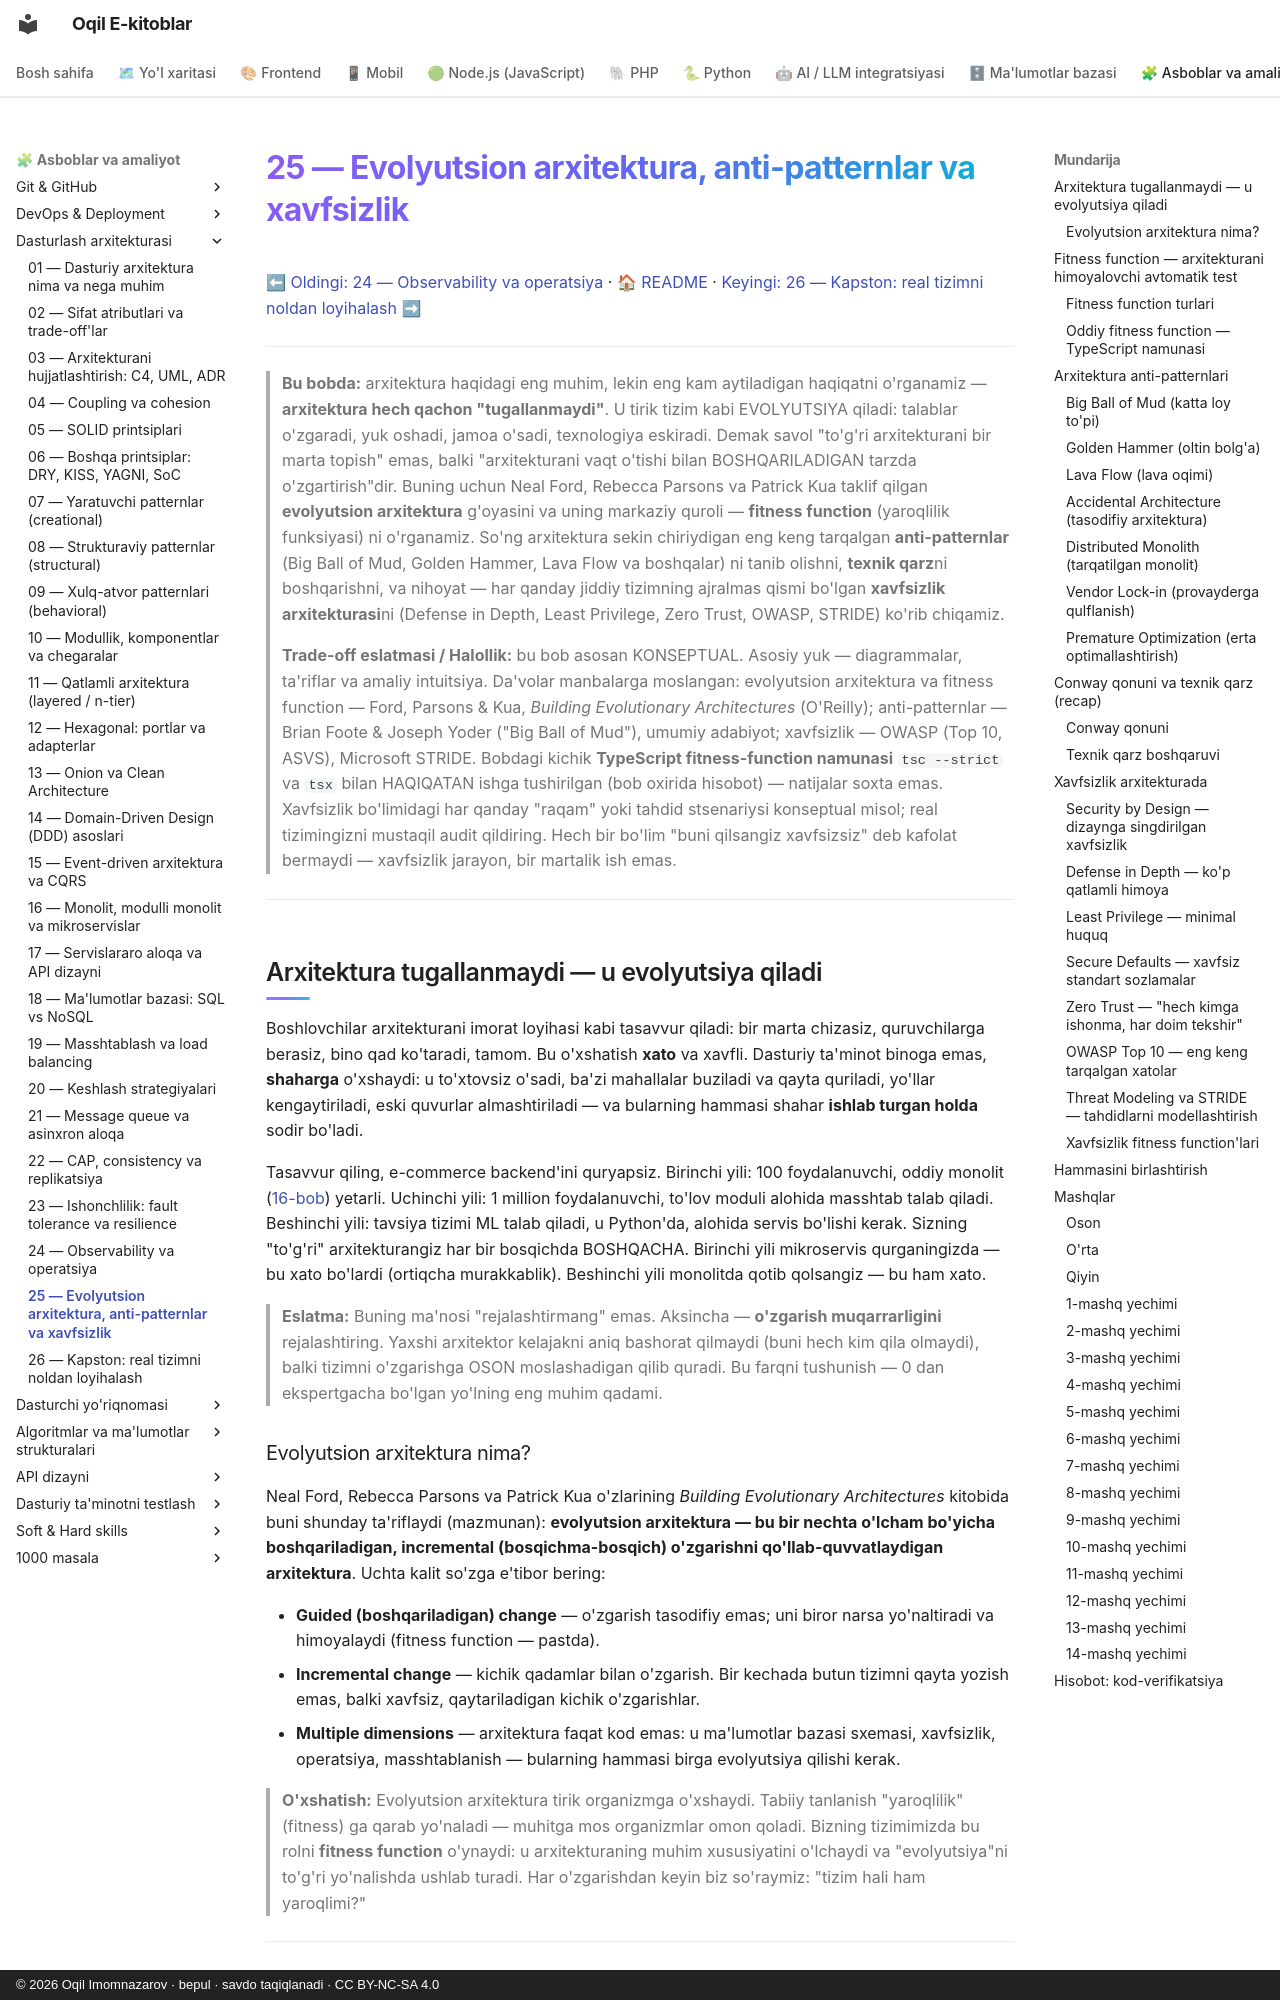

repository: iOqil/e-book · page: arxitektura/25-evolyutsion-antipatternlar/index.html · generator: mkdocs · copyright: © 2026 Oqil Imomnazarov · bepul · savdo taqiqlanadi · CC BY-NC-SA 4.0

# 25 — Evolyutsion arxitektura, anti-patternlar va xavfsizlik

[⬅ Oldingi: 24 — Observability va operatsiya](./24-observability.md) · [🏠 README](./README.md) · [Keyingi: 26 — Kapston: real tizimni noldan loyihalash ➡](./26-kapston-tizim-dizayni.md)

---

> **Bu bobda:** arxitektura haqidagi eng muhim, lekin eng kam aytiladigan haqiqatni o'rganamiz — **arxitektura hech qachon "tugallanmaydi"**. U tirik tizim kabi EVOLYUTSIYA qiladi: talablar o'zgaradi, yuk oshadi, jamoa o'sadi, texnologiya eskiradi. Demak savol "to'g'ri arxitekturani bir marta topish" emas, balki "arxitekturani vaqt o'tishi bilan BOSHQARILADIGAN tarzda o'zgartirish"dir. Buning uchun Neal Ford, Rebecca Parsons va Patrick Kua taklif qilgan **evolyutsion arxitektura** g'oyasini va uning markaziy quroli — **fitness function** (yaroqlilik funksiyasi) ni o'rganamiz. So'ng arxitektura sekin chiriydigan eng keng tarqalgan **anti-patternlar** (Big Ball of Mud, Golden Hammer, Lava Flow va boshqalar) ni tanib olishni, **texnik qarz**ni boshqarishni, va nihoyat — har qanday jiddiy tizimning ajralmas qismi bo'lgan **xavfsizlik arxitekturasi**ni (Defense in Depth, Least Privilege, Zero Trust, OWASP, STRIDE) ko'rib chiqamiz.
>
> **Trade-off eslatmasi / Halollik:** bu bob asosan KONSEPTUAL. Asosiy yuk — diagrammalar, ta'riflar va amaliy intuitsiya. Da'volar manbalarga moslangan: evolyutsion arxitektura va fitness function — Ford, Parsons & Kua, *Building Evolutionary Architectures* (O'Reilly); anti-patternlar — Brian Foote & Joseph Yoder ("Big Ball of Mud"), umumiy adabiyot; xavfsizlik — OWASP (Top 10, ASVS), Microsoft STRIDE. Bobdagi kichik **TypeScript fitness-function namunasi** `tsc --strict` va `tsx` bilan HAQIQATAN ishga tushirilgan (bob oxirida hisobot) — natijalar soxta emas. Xavfsizlik bo'limidagi har qanday "raqam" yoki tahdid stsenariysi konseptual misol; real tizimingizni mustaqil audit qildiring. Hech bir bo'lim "buni qilsangiz xavfsizsiz" deb kafolat bermaydi — xavfsizlik jarayon, bir martalik ish emas.

---

## Arxitektura tugallanmaydi — u evolyutsiya qiladi

Boshlovchilar arxitekturani imorat loyihasi kabi tasavvur qiladi: bir marta chizasiz, quruvchilarga berasiz, bino qad ko'taradi, tamom. Bu o'xshatish **xato** va xavfli. Dasturiy ta'minot binoga emas, **shaharga** o'xshaydi: u to'xtovsiz o'sadi, ba'zi mahallalar buziladi va qayta quriladi, yo'llar kengaytiriladi, eski quvurlar almashtiriladi — va bularning hammasi shahar **ishlab turgan holda** sodir bo'ladi.

Tasavvur qiling, e-commerce backend'ini quryapsiz. Birinchi yili: 100 foydalanuvchi, oddiy monolit ([16-bob](./16-monolit-mikroservis.md)) yetarli. Uchinchi yili: 1 million foydalanuvchi, to'lov moduli alohida masshtab talab qiladi. Beshinchi yili: tavsiya tizimi ML talab qiladi, u Python'da, alohida servis bo'lishi kerak. Sizning "to'g'ri" arxitekturangiz har bir bosqichda BOSHQACHA. Birinchi yili mikroservis qurganingizda — bu xato bo'lardi (ortiqcha murakkablik). Beshinchi yili monolitda qotib qolsangiz — bu ham xato.

> **Eslatma:** Buning ma'nosi "rejalashtirmang" emas. Aksincha — **o'zgarish muqarrarligini** rejalashtiring. Yaxshi arxitektor kelajakni aniq bashorat qilmaydi (buni hech kim qila olmaydi), balki tizimni o'zgarishga OSON moslashadigan qilib quradi. Bu farqni tushunish — 0 dan ekspertgacha bo'lgan yo'lning eng muhim qadami.
